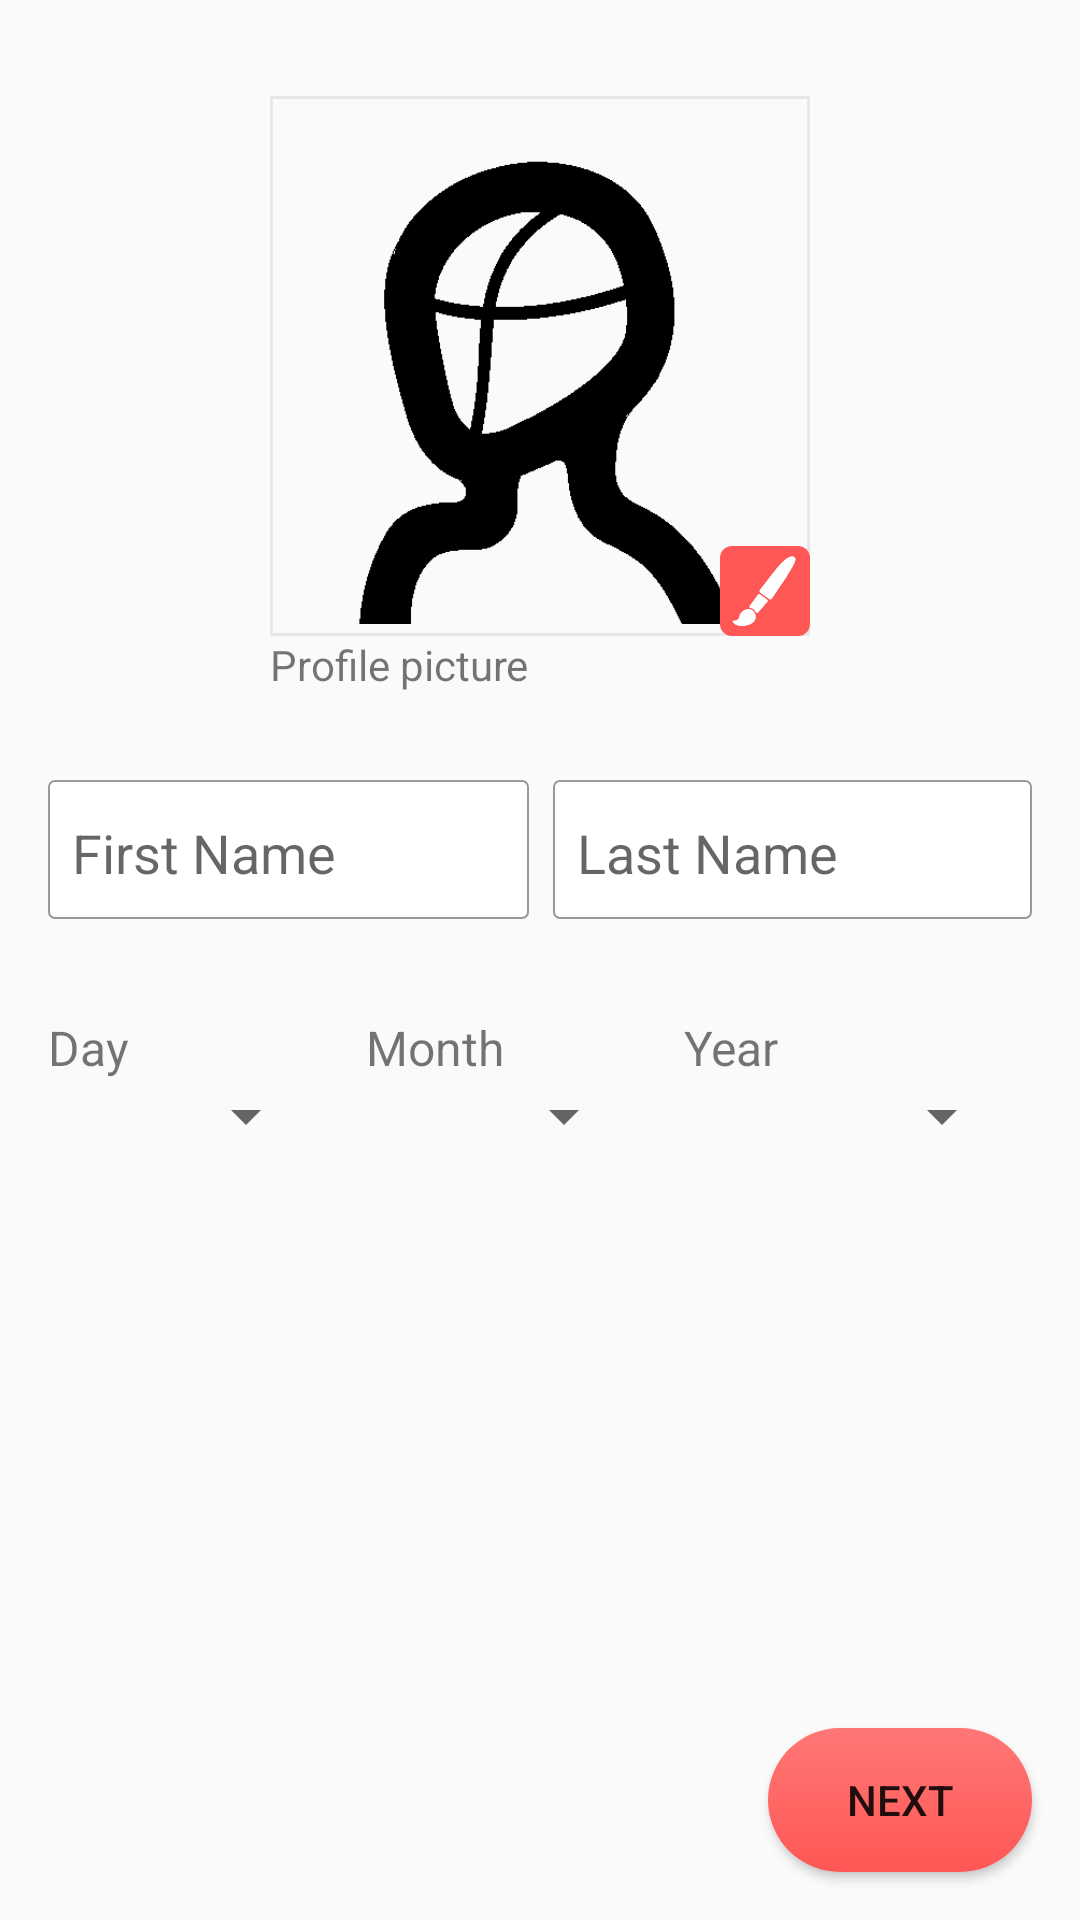

Write the Android layout XML for this screen, with the resource values it uses.
<!-- AndroidManifest.xml: application theme AppTheme -->
<!-- res/layout/activity_id.xml -->
<?xml version="1.0" encoding="utf-8"?>
<RelativeLayout xmlns:android="http://schemas.android.com/apk/res/android"
    android:layout_width="match_parent"
    android:layout_height="match_parent">

    <ImageView
        android:id="@+id/profileImage"
        android:layout_width="180dp"
        android:layout_height="180dp"
        android:layout_centerHorizontal="true"
        android:layout_marginTop="32dp"
        android:background="@drawable/item_image_bg"
        android:src="@drawable/ic_profile"
        android:padding="4dp"/>
    <ImageView
        android:id="@+id/editImage"
        android:layout_width="30dp"
        android:layout_height="30dp"
        android:layout_alignRight="@+id/profileImage"
        android:layout_alignBottom="@+id/profileImage"
        android:background="@drawable/edit_image_bg"
        android:padding="3dp"
        android:src="@drawable/ic_edit_small_white"/>
    <TextView
        android:layout_width="wrap_content"
        android:layout_height="wrap_content"
        android:layout_below="@+id/profileImage"
        android:layout_alignLeft="@+id/profileImage"
        android:text="@string/profile_picture"/>

    <TableRow
        android:id="@+id/nameTableRow"
        android:layout_width="match_parent"
        android:layout_height="wrap_content"
        android:layout_below="@+id/profileImage"
        android:layout_marginLeft="16dp"
        android:layout_marginRight="16dp"
        android:layout_marginTop="48dp">
        <EditText
            style="@style/edit_text_style_check"
            android:id="@+id/firstNameEdit"
            android:layout_width="wrap_content"
            android:layout_height="wrap_content"
            android:layout_weight="1"
            android:layout_marginRight="4dp"
            android:imeOptions="actionNext"
            android:maxLines="1"
            android:singleLine="true"
            android:hint="@string/first_name"/>
        <EditText
            style="@style/edit_text_style_check"
            android:id="@+id/lastNameEdit"
            android:layout_width="wrap_content"
            android:layout_height="wrap_content"
            android:layout_marginLeft="4dp"
            android:layout_weight="1"
            android:imeOptions="actionDone"
            android:maxLines="1"
            android:singleLine="true"
            android:hint="@string/last_name"/>
    </TableRow>

    <Spinner
        android:id="@+id/daySpinner"
        android:layout_width="90dp"
        android:layout_height="wrap_content"
        android:layout_below="@+id/dayLabel"
        android:layout_marginBottom="64dp"
        android:layout_marginLeft="16dp"/>
    <TextView
        android:id="@+id/dayLabel"
        android:layout_width="wrap_content"
        android:layout_height="wrap_content"
        android:layout_alignLeft="@+id/daySpinner"
        android:layout_below="@id/nameTableRow"
        android:layout_marginTop="32dp"
        android:textSize="16sp"
        android:text="@string/day"/>
    <Spinner
        android:id="@+id/monthSpinner"
        android:layout_width="90dp"
        android:layout_height="wrap_content"
        android:layout_alignTop="@id/daySpinner"
        android:layout_toRightOf="@+id/daySpinner"
        android:layout_marginLeft="16dp"/>
    <TextView
        android:layout_width="wrap_content"
        android:layout_height="wrap_content"
        android:layout_alignLeft="@+id/monthSpinner"
        android:layout_above="@+id/monthSpinner"
        android:textSize="16sp"
        android:text="@string/month"/>
    <Spinner
        android:id="@+id/yearSpinner"
        android:layout_width="110dp"
        android:layout_height="wrap_content"
        android:layout_alignTop="@id/daySpinner"
        android:layout_toRightOf="@+id/monthSpinner"
        android:layout_marginLeft="16dp"/>
    <TextView
        android:layout_width="wrap_content"
        android:layout_height="wrap_content"
        android:layout_alignLeft="@+id/yearSpinner"
        android:layout_above="@+id/yearSpinner"
        android:textSize="16sp"
        android:text="@string/year"/>

    <Button
        android:id="@+id/nextButton"
        android:layout_width="wrap_content"
        android:layout_height="wrap_content"
        android:layout_alignParentBottom="true"
        android:layout_alignParentRight="true"
        android:layout_marginBottom="16dp"
        android:layout_marginRight="16dp"
        android:padding="8dp"
        android:text="@string/next"
        android:background="@drawable/button_selector"/>

</RelativeLayout>
<!-- resources referenced by this layout -->
<resources>
  <!-- drawable button_selector (drawable) -->
  <?xml version="1.0" encoding="utf-8"?>
  <selector xmlns:android="http://schemas.android.com/apk/res/android">
  
      <item android:state_pressed="true">
          <shape android:shape="rectangle">
              <gradient android:angle="270"
                  android:startColor="@color/colorAccent"
                  android:endColor="@color/colorAccent"/>
              <corners android:radius="24dp"/>
          </shape>
      </item>
  
      <item>
          <shape android:shape="rectangle">
              <gradient android:angle="270"
                  android:startColor="@color/colorAccentLight"
                  android:endColor="@color/colorAccent"/>
              <corners android:radius="24dp"/>
          </shape>
      </item>
  
  </selector>
  <!-- drawable edit_image_bg (drawable) -->
  <?xml version="1.0" encoding="utf-8"?>
  <selector xmlns:android="http://schemas.android.com/apk/res/android">
  
      <item>
          <shape>
              <solid android:color="@color/colorAccent"/>
              <corners android:radius="4dp"/>
          </shape>
      </item>
  
  </selector>
  <!-- drawable item_image_bg (drawable) -->
  <?xml version="1.0" encoding="utf-8"?>
  <selector xmlns:android="http://schemas.android.com/apk/res/android">
  
      <item>
          <shape>
              <stroke android:width="1dp"
                  android:color="@color/gray_transparent"/>
          </shape>
      </item>
  </selector>
  <string name="day">Day</string>
  <string name="first_name">First Name</string>
  <string name="last_name">Last Name</string>
  <string name="month">Month</string>
  <string name="next">Next</string>
  <string name="profile_picture">Profile picture</string>
  <string name="year">Year</string>
  <style name="edit_text_style_check" parent="Widget.AppCompat.EditText">
          <item name="android:paddingLeft">8dp</item>
          <item name="android:paddingRight">8dp</item>
          <item name="android:paddingTop">12dp</item>
          <item name="android:paddingBottom">10dp</item>
          <item name="android:background">@drawable/edittext_selector3_2</item>
      </style>
  <style name="AppTheme" parent="Theme.AppCompat.Light.DarkActionBar">
          
          <item name="colorPrimary">@color/colorPrimary</item>
          <item name="colorPrimaryDark">@color/colorPrimaryDark</item>
          <item name="colorAccent">@color/colorAccent</item>
      </style>
  <color name="colorAccent">#ff5755</color>
  <color name="colorAccentLight">#ff7775</color>
  <color name="gray_transparent">#33999999</color>
  <color name="colorPrimary">#ff5755</color>
  <color name="colorPrimaryDark">#e03432</color>
  <color name="white">#ffffff</color>
  <color name="green">#00dd00</color>
  <color name="black">#000000</color>
  <color name="light_gray">#999999</color>
</resources>
